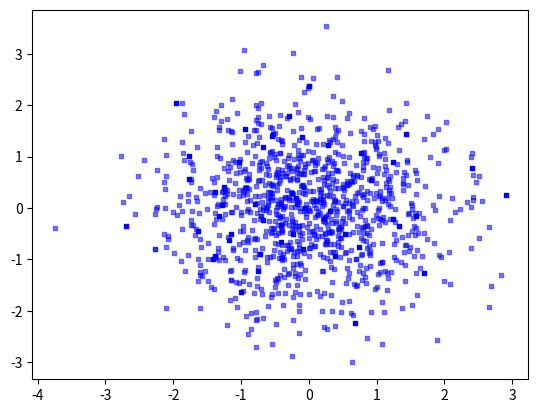

Generate this figure with matplotlib: (Note: this script raises an exception after producing the figure.)
import numpy as np
import matplotlib.pyplot as plt
import matplotlib.animation as animation

points = np.zeros((0,2))

fig = plt.figure()
def updatefig(i):
	global points
	fig.clear()
	plt.scatter(points[:,0],points[:,1],color='b',marker='s',s=5,alpha=0.5)
	x = np.random.randn(50,2)
	plt.scatter(x[:,0],x[:,1],color='b',marker='s',s=5)
	plt.draw()
	points = np.concatenate([points,x],axis=0)

anim = animation.FuncAnimation(fig, updatefig, 20)	
anim.save("test.mp4", fps=5)